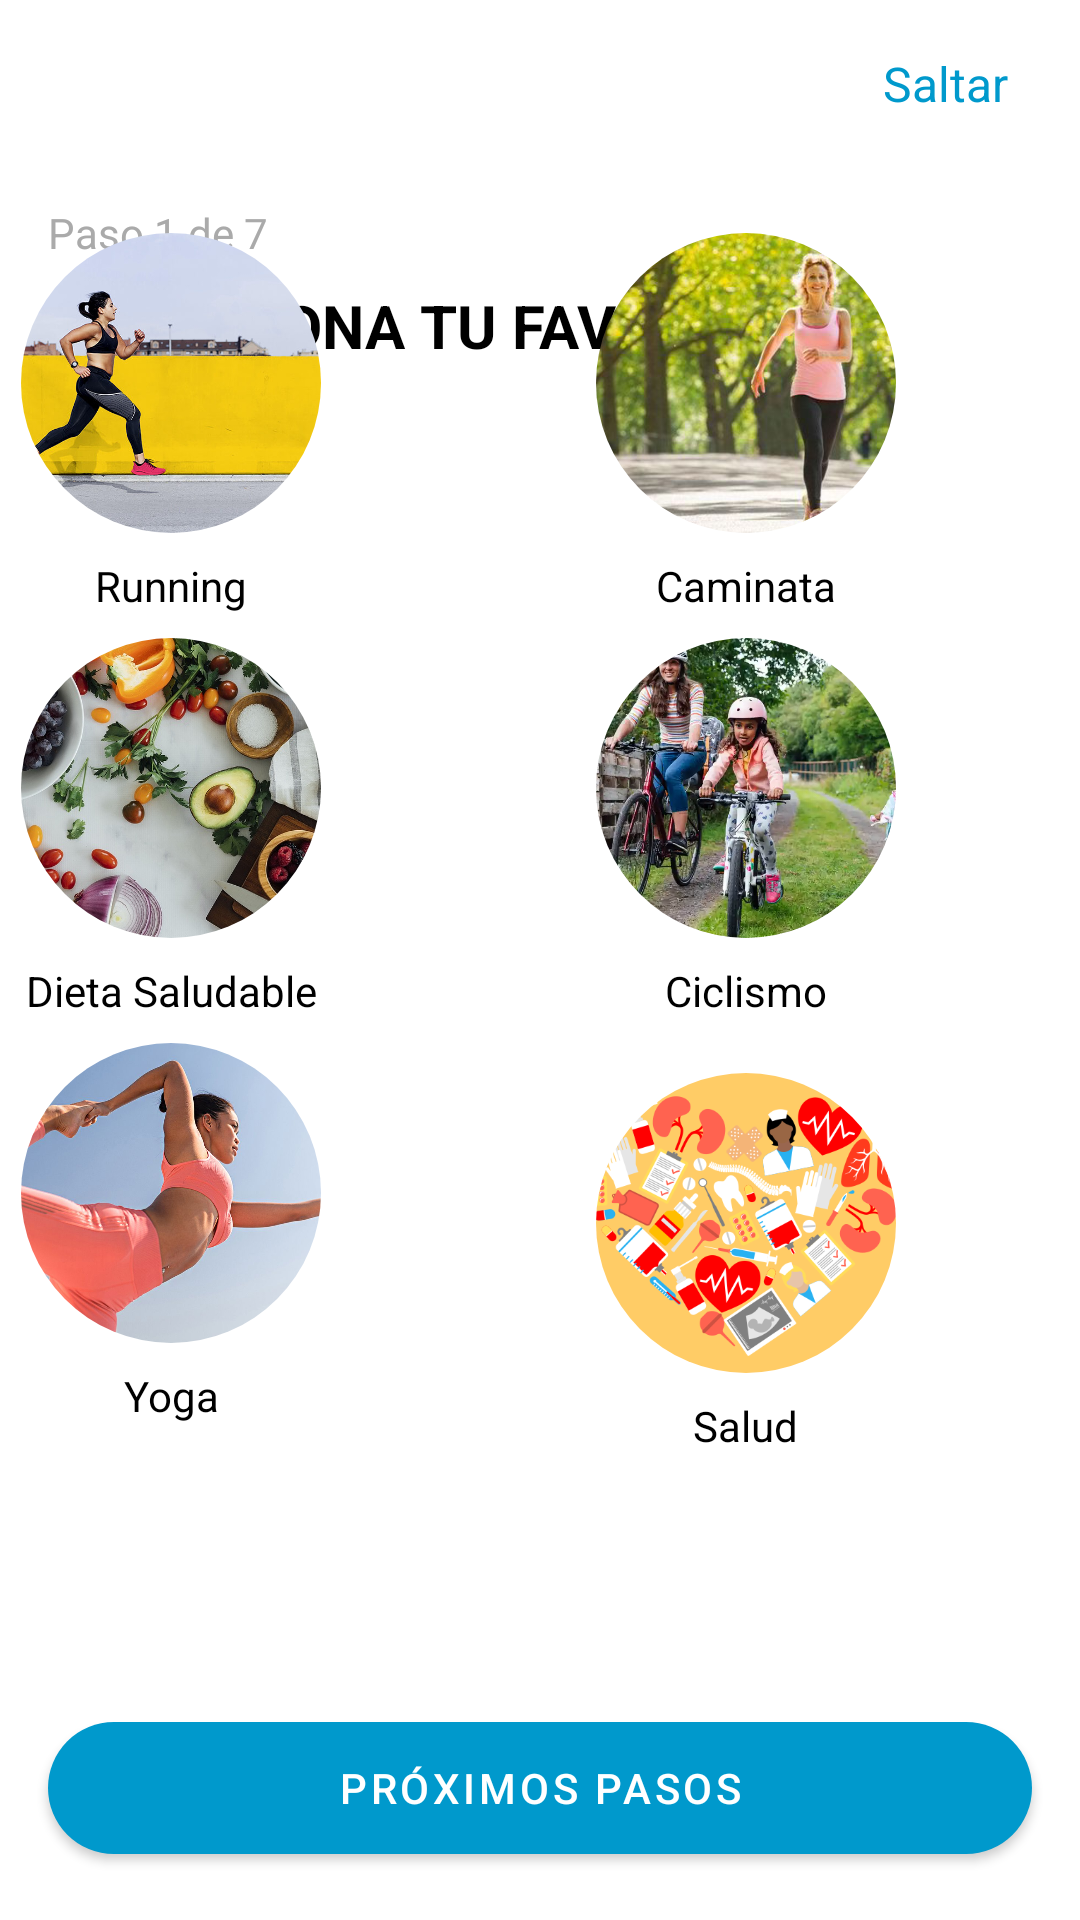

This screen was rendered from an Android layout file. Write that file and the resources it references.
<!-- AndroidManifest.xml: application theme Theme.MaterialComponents.DayNight.NoActionBar -->
<!-- res/layout/activity_seleccion_favorito.xml -->
<?xml version="1.0" encoding="utf-8"?>
<androidx.constraintlayout.widget.ConstraintLayout
    xmlns:android="http://schemas.android.com/apk/res/android"
    xmlns:app="http://schemas.android.com/apk/res-auto"
    android:id="@+id/main"
    xmlns:tools="http://schemas.android.com/tools"
    android:layout_width="match_parent"
    android:layout_height="match_parent"
    android:background="@android:color/white"
    tools:context=".SeleccionFavoritoActivity">

    

    
    <com.google.android.material.appbar.MaterialToolbar
        android:id="@+id/toolbar"
        style="@style/Widget.MaterialComponents.Toolbar"
        android:layout_width="0dp"
        android:layout_height="wrap_content"
        android:layout_marginEnd="24dp"
        android:layout_marginBottom="12dp"
        app:layout_constraintBottom_toTopOf="@+id/tv_step"
        app:layout_constraintEnd_toEndOf="parent"
        app:layout_constraintHorizontal_bias="0.0"
        app:layout_constraintStart_toStartOf="parent"
        app:layout_constraintTop_toTopOf="parent"
        app:navigationIcon="@null"
        app:title="">

        <TextView
            android:id="@+id/tv_skip"
            android:layout_width="wrap_content"
            android:layout_height="wrap_content"
            android:layout_gravity="end"
            android:text="Saltar"
            android:textColor="@android:color/holo_blue_dark"
            android:textSize="16sp" />
    </com.google.android.material.appbar.MaterialToolbar>

    <TextView
        android:id="@+id/tv_step"
        android:layout_width="wrap_content"
        android:layout_height="wrap_content"
        android:layout_marginStart="16dp"
        android:layout_marginTop="12dp"
        android:text="Paso 1 de 7"
        android:textColor="@android:color/darker_gray"
        android:textSize="14sp"
        app:layout_constraintTop_toBottomOf="@id/toolbar"
        app:layout_constraintStart_toStartOf="parent" />

    
    <TextView
        android:id="@+id/tv_title"
        android:layout_width="0dp"
        android:layout_height="wrap_content"
        android:layout_marginTop="8dp"
        android:layout_marginHorizontal="16dp"
        android:text="SELECCIONA TU FAVORITO"
        android:textAllCaps="true"
        android:textColor="@android:color/black"
        android:textSize="20sp"
        android:textStyle="bold"
        app:layout_constraintTop_toBottomOf="@id/tv_step"
        app:layout_constraintStart_toStartOf="parent"
        app:layout_constraintEnd_toEndOf="parent" />

    

    

    <GridLayout
        android:id="@+id/grid_options"
        android:layout_width="383dp"
        android:layout_height="514dp"
        android:layout_margin="16dp"
        android:columnCount="2"
        android:rowCount="3"
        android:useDefaultMargins="true"
        app:layout_constraintBottom_toTopOf="@id/btn_next"
        app:layout_constraintEnd_toEndOf="parent"
        app:layout_constraintHorizontal_bias="1.0"
        app:layout_constraintStart_toStartOf="parent"
        app:layout_constraintTop_toBottomOf="@id/tv_title"
        app:layout_constraintVertical_bias="0.642">

        
        <LinearLayout
            android:layout_width="0dp"
            android:layout_height="wrap_content"
            android:layout_columnWeight="1"
            android:gravity="center"
            android:orientation="vertical">

            <ImageView
                android:layout_width="100dp"
                android:layout_height="100dp"
                android:background="@drawable/circle_mask"
                android:clipToOutline="true"
                android:contentDescription="@null"
                android:scaleType="centerCrop"
                android:src="@drawable/wireframe9_running" />

            <TextView
                android:layout_width="wrap_content"
                android:layout_height="wrap_content"
                android:layout_marginTop="8dp"
                android:text="Running"
                android:textColor="@android:color/black"
                android:textSize="14sp" />
        </LinearLayout>

        
        <LinearLayout
            android:layout_width="0dp"
            android:layout_height="wrap_content"
            android:layout_columnWeight="1"
            android:gravity="center"
            android:orientation="vertical">

            <ImageView
                android:layout_width="100dp"
                android:layout_height="100dp"
                android:background="@drawable/circle_mask"
                android:clipToOutline="true"
                android:contentDescription="@null"
                android:scaleType="centerCrop"
                android:src="@drawable/wireframe_caminata" />

            <TextView
                android:layout_width="wrap_content"
                android:layout_height="wrap_content"
                android:layout_marginTop="8dp"
                android:text="Caminata"
                android:textColor="@android:color/black"
                android:textSize="14sp" />
        </LinearLayout>

        
        <LinearLayout
            android:layout_width="0dp"
            android:layout_height="wrap_content"
            android:layout_columnWeight="1"
            android:gravity="center"
            android:orientation="vertical">

            <ImageView
                android:layout_width="100dp"
                android:layout_height="100dp"
                android:background="@drawable/circle_mask"
                android:clipToOutline="true"
                android:contentDescription="@null"
                android:scaleType="centerCrop"
                android:src="@drawable/wireframe9_dietasaludable" />

            <TextView
                android:layout_width="wrap_content"
                android:layout_height="wrap_content"
                android:layout_marginTop="8dp"
                android:text="Dieta Saludable"
                android:textColor="@android:color/black"
                android:textSize="14sp" />
        </LinearLayout>

        
        <LinearLayout
            android:layout_width="0dp"
            android:layout_height="wrap_content"
            android:layout_columnWeight="1"
            android:gravity="center"
            android:orientation="vertical">

            <ImageView
                android:layout_width="100dp"
                android:layout_height="100dp"
                android:background="@drawable/circle_mask"
                android:clipToOutline="true"
                android:contentDescription="@null"
                android:scaleType="centerCrop"
                android:src="@drawable/wireframe9_ciclismo" />

            <TextView
                android:layout_width="wrap_content"
                android:layout_height="wrap_content"
                android:layout_marginTop="8dp"
                android:text="Ciclismo"
                android:textColor="@android:color/black"
                android:textSize="14sp" />
        </LinearLayout>

        
        <LinearLayout
            android:layout_width="0dp"
            android:layout_height="wrap_content"
            android:layout_columnWeight="1"
            android:gravity="center"
            android:orientation="vertical">

            <ImageView
                android:layout_width="100dp"
                android:layout_height="100dp"
                android:background="@drawable/circle_mask"
                android:clipToOutline="true"
                android:contentDescription="@null"
                android:scaleType="centerCrop"
                android:src="@drawable/wireframe9_yoga" />

            <TextView
                android:layout_width="wrap_content"
                android:layout_height="wrap_content"
                android:layout_marginTop="8dp"
                android:text="Yoga"
                android:textColor="@android:color/black"
                android:textSize="14sp" />
        </LinearLayout>

        
        <LinearLayout
            android:layout_width="0dp"
            android:layout_height="147dp"
            android:layout_columnWeight="1"
            android:gravity="center"
            android:orientation="vertical">

            <ImageView
                android:layout_width="100dp"
                android:layout_height="100dp"
                android:background="@drawable/circle_mask"
                android:clipToOutline="true"
                android:contentDescription="@null"
                android:scaleType="centerCrop"
                android:src="@drawable/wireframe9_salud" />

            <TextView
                android:layout_width="wrap_content"
                android:layout_height="wrap_content"
                android:layout_marginTop="8dp"
                android:text="Salud"
                android:textColor="@android:color/black"
                android:textSize="14sp" />
        </LinearLayout>
    </GridLayout>

    <com.google.android.material.button.MaterialButton
        android:id="@+id/btn_next"
        android:layout_width="0dp"
        android:layout_height="56dp"
        android:layout_margin="16dp"
        android:text="PRÓXIMOS PASOS"
        android:textAllCaps="true"
        app:cornerRadius="28dp"
        app:backgroundTint="@android:color/holo_blue_dark"
        android:textColor="@android:color/white"
        app:layout_constraintBottom_toBottomOf="parent"
        app:layout_constraintStart_toStartOf="parent"
        app:layout_constraintEnd_toEndOf="parent" />

</androidx.constraintlayout.widget.ConstraintLayout>
<!-- resources referenced by this layout -->
<resources>
  <!-- drawable circle_mask (drawable) -->
  <shape xmlns:android="http://schemas.android.com/apk/res/android"
      android:shape="oval">
      <size android:width="100dp" android:height="100dp"/>
      <solid android:color="@android:color/transparent"/>
  </shape>
  <!-- drawable wireframe9_ciclismo: png bitmap (drawable, 1022524 bytes) -->
  <!-- drawable wireframe9_dietasaludable: png bitmap (drawable, 995128 bytes) -->
  <!-- drawable wireframe9_running: png bitmap (drawable, 327340 bytes) -->
  <!-- drawable wireframe9_salud: png bitmap (drawable, 99832 bytes) -->
  <!-- drawable wireframe9_yoga: png bitmap (drawable, 729699 bytes) -->
  <!-- drawable wireframe_caminata: png bitmap (drawable, 320967 bytes) -->
</resources>
